Run: headless pygame with SDL's dummy video driver; simulated clock (each Clock.tick advances the game by its frame time, no real sleeping); random seed 0; keys injected as events and as key.get_pressed() state; no mouse input.
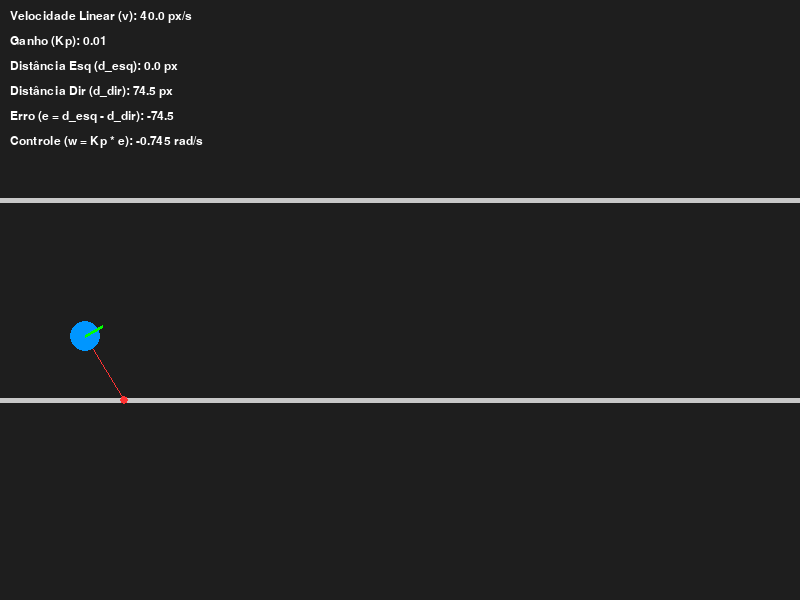
Frame 1 of 4 · flips 1–60 · no input
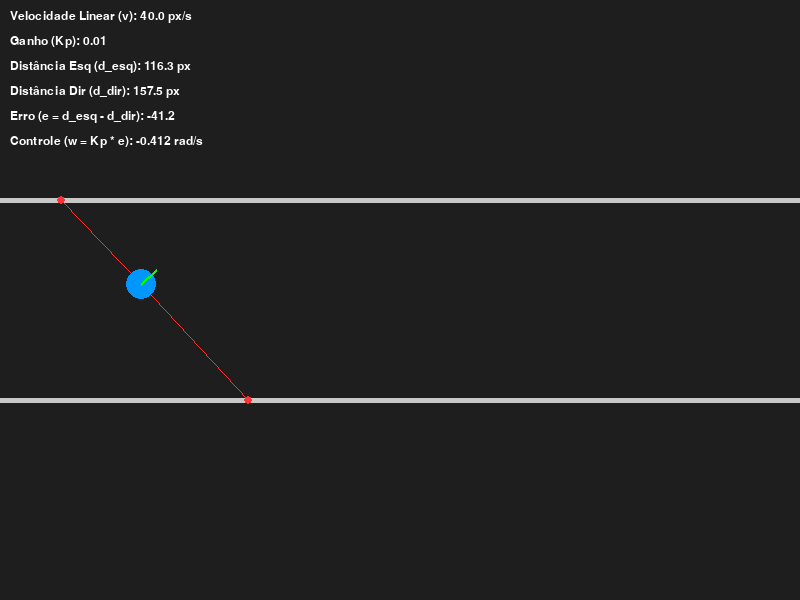
Frame 2 of 4 · flips 61–180 · tapped SPACE, RETURN · held RIGHT (→), D
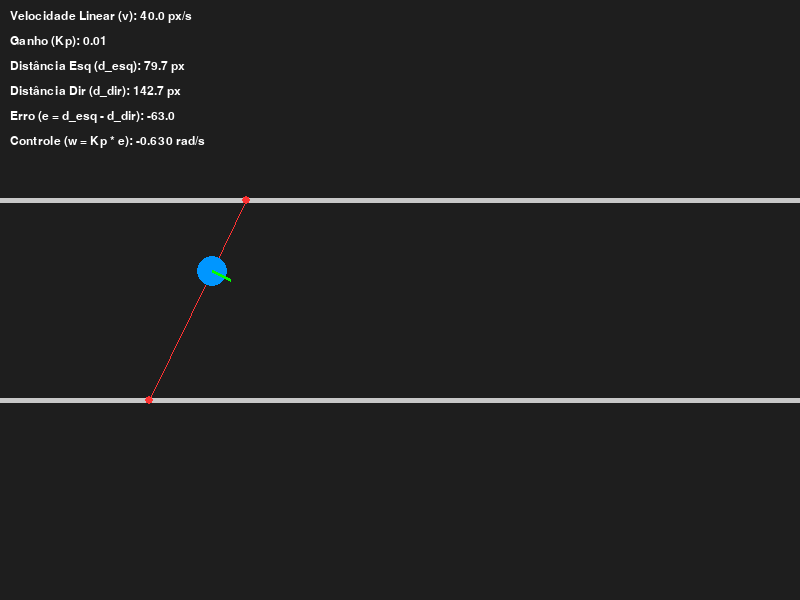
Frame 3 of 4 · flips 181–300 · held DOWN (↓), S
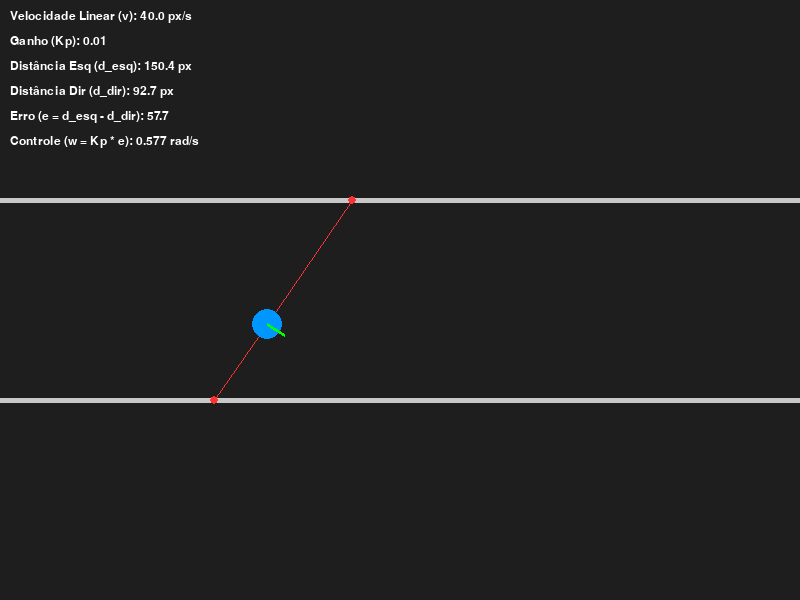
Frame 4 of 4 · flips 301–420 · held LEFT (←), A, UP (↑), W

The pygame program that drew these frames:

import pygame
import math
import sys

WIDTH, HEIGHT = 800, 600
FPS = 60


BG_COLOR = (30, 30, 30)
WALL_COLOR = (200, 200, 200)
ROBOT_COLOR = (0, 150, 255)
RAY_COLOR = (255, 50, 50)
TEXT_COLOR = (255, 255, 255)


V_LINEAR = 40.0   
KP = 0.01         


def cast_ray(x, y, angle, walls):
    x1, y1 = x, y
    # Define um raio longo o suficiente para sempre cruzar as paredes visíveis
    x2, y2 = x + math.cos(angle) * 2000, y + math.sin(angle) * 2000
    
    min_d = float('inf')
    closest_pt = None
    
    for wall in walls:
        x3, y3 = wall[0]
        x4, y4 = wall[1]
        
        
        denom = (x1 - x2) * (y3 - y4) - (y1 - y2) * (x3 - x4)
        if denom == 0:
            continue # Linhas paralelas
            
        t = ((x1 - x3) * (y3 - y4) - (y1 - y3) * (x3 - x4)) / denom
        u = ((x1 - x3) * (y1 - y2) - (y1 - y3) * (x1 - x2)) / denom
        
        
        if 0 <= t <= 1 and 0 <= u <= 1:
            px = x1 + t * (x2 - x1)
            py = y1 + t * (y2 - y1)
            dist = math.hypot(px - x, py - y)
            
            if dist < min_d:
                min_d = dist
                closest_pt = (px, py)
                
    return min_d, closest_pt


def main():
    pygame.init()
    screen = pygame.display.set_mode((WIDTH, HEIGHT))
    pygame.display.set_caption("Controle em Malha Fechada: Navegação em Corredor")
    clock = pygame.time.Clock()
    font = pygame.font.SysFont("Arial", 18)

  
    walls = [
        ((0, 200), (WIDTH, 200)),
        ((0, 400), (WIDTH, 400))
    ]


    x, y = 50.0, 350.0 
    theta = 0.0 # Apontando para a direita (0 radianos)

    running = True
    while running:
        dt = clock.tick(FPS) / 1000.0 # dt em segundos

        for event in pygame.event.get():
            if event.type == pygame.QUIT:
                running = False

        angle_esq = theta - math.pi / 2
        angle_dir = theta + math.pi / 2

        d_esq, pt_esq = cast_ray(x, y, angle_esq, walls)
        d_dir, pt_dir = cast_ray(x, y, angle_dir, walls)

        # Prevenção caso o raio não atinja nada
        if d_esq == float('inf'): d_esq = 0
        if d_dir == float('inf'): d_dir = 0

        e = d_esq - d_dir
        w = KP * e

        x += V_LINEAR * math.cos(theta) * dt
        y += V_LINEAR * math.sin(theta) * dt

        theta -= w * dt


        if x > WIDTH:
            x = 0.0

        # ==========================================
        # Renderização
        # ==========================================
        screen.fill(BG_COLOR)

        # Desenhar Paredes
        for wall in walls:
            pygame.draw.line(screen, WALL_COLOR, wall[0], wall[1], 5)

        # Desenhar os Raios dos Sensores
        if pt_esq:
            pygame.draw.line(screen, RAY_COLOR, (x, y), pt_esq, 1)
            pygame.draw.circle(screen, RAY_COLOR, (int(pt_esq[0]), int(pt_esq[1])), 4)
        if pt_dir:
            pygame.draw.line(screen, RAY_COLOR, (x, y), pt_dir, 1)
            pygame.draw.circle(screen, RAY_COLOR, (int(pt_dir[0]), int(pt_dir[1])), 4)

        # Desenhar Robô (Círculo)
        pygame.draw.circle(screen, ROBOT_COLOR, (int(x), int(y)), 15)
        # Linha de orientação (Heading)
        hx = x + math.cos(theta) * 20
        hy = y + math.sin(theta) * 20
        pygame.draw.line(screen, (0, 255, 0), (x, y), (hx, hy), 3)

        # Exibir Dados e Telemetria
        info = [
            f"Velocidade Linear (v): {V_LINEAR} px/s",
            f"Ganho (Kp): {KP}",
            f"Distância Esq (d_esq): {d_esq:.1f} px",
            f"Distância Dir (d_dir): {d_dir:.1f} px",
            f"Erro (e = d_esq - d_dir): {e:.1f}",
            f"Controle (w = Kp * e): {w:.3f} rad/s"
        ]
        
        for i, text in enumerate(info):
            text_surface = font.render(text, True, TEXT_COLOR)
            screen.blit(text_surface, (10, 10 + i * 25))

        pygame.display.flip()

    pygame.quit()
    sys.exit()

if __name__ == "__main__":
    main()
